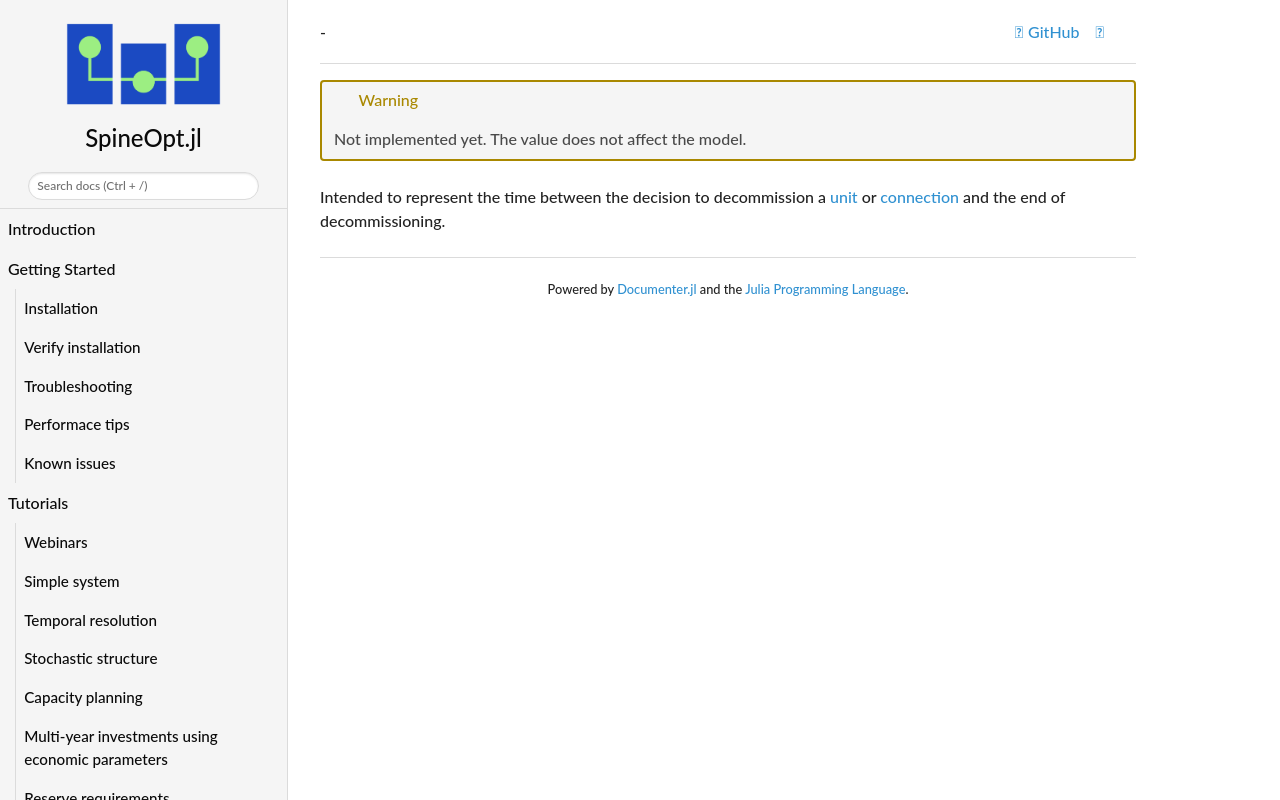

repository: spine-tools/SpineOpt.jl · page: dev/concept_reference/decommissioning_time/index.html · generator: mkdocs

!!! warning
    Not implemented yet. The value does not affect the model.

Intended to represent the time between the decision to decommission a [unit](@ref) or [connection](@ref) and the end of decommissioning.
